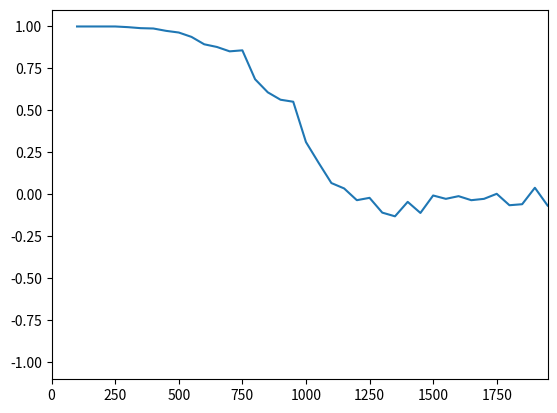

Recreate this plot in Python.
import numpy as np
import matplotlib.pyplot as plt

#w celu przyśpieszenia działania krok temperatury to 50 stopni
steps = 10
N = 1000
T = range(100, 2000, 50)
M = N  
MG = list()
spins = np.ones(N)
m=np.zeros(steps)

def step(spins, M, T):
    for i in range(N):
        x = np.random.randint(N)
        sum = np.sum(spins) - spins[x]
        delthaE = 2 * spins[x] * sum
        if  delthaE <= 0 or np.random.rand() < np.exp(- delthaE / T):
            spins[x] *= -1
            M += 2 * spins[x]
    return spins, M

for TT in T:
    for t in range(steps):
        spins, M = step(spins, M, TT)
        m[t] = M/N
    MG.append(m[-1])

plt.figure("Wykres zależności magnetyzacji od temperatury")
plt.axis([0, T[-1], -1.1, 1.1])
plt.plot(T, MG)
plt.show()